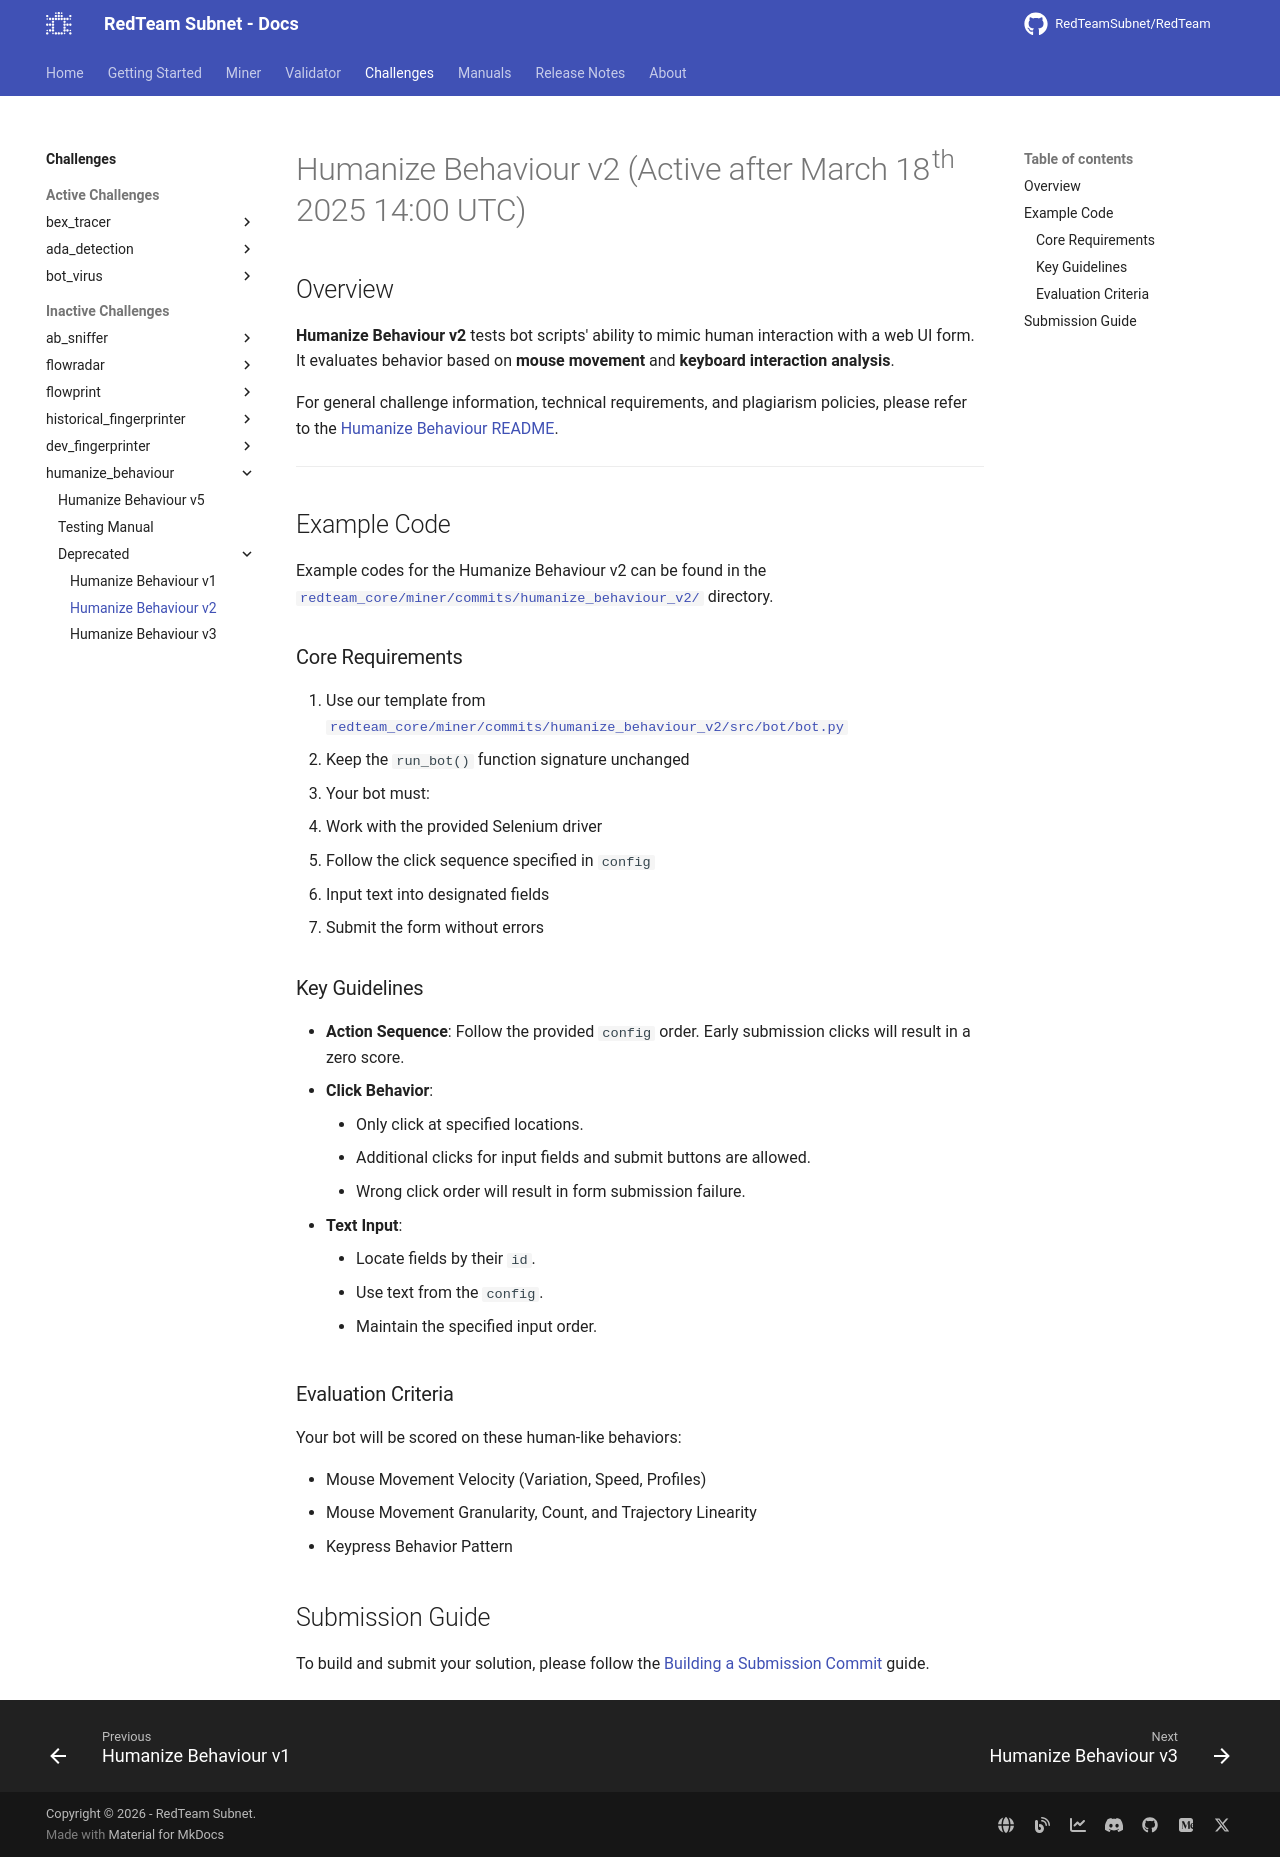

repository: RedTeamSubnet/RedTeam · page: 4.12/challenges/humanize_behaviour/deprecated/v2/index.html · generator: mkdocs

---
title: Humanize Behaviour v2
---

# Humanize Behaviour v2 (Active after March 18th 2025 14:00 UTC)

## Overview

**Humanize Behaviour v2** tests bot scripts' ability to mimic human interaction with a web UI form. It evaluates behavior based on **mouse movement** and **keyboard interaction analysis**.

For general challenge information, technical requirements, and plagiarism policies, please refer to the [Humanize Behaviour README](../README.md).

---

## Example Code

Example codes for the Humanize Behaviour v2 can be found in the [`redteam_core/miner/commits/humanize_behaviour_v2/`](https://github.com/RedTeamSubnet/RedTeam/blob/main/redteam_core/miner/commits/humanize_behaviour_v2/) directory.

### Core Requirements

1. Use our template from [`redteam_core/miner/commits/humanize_behaviour_v2/src/bot/bot.py`](https://github.com/RedTeamSubnet/RedTeam/blob/main/redteam_core/miner/commits/humanize_behaviour_v2/src/bot/bot.py)
2. Keep the `run_bot()` function signature unchanged
3. Your bot must:
   - Work with the provided Selenium driver
   - Follow the click sequence specified in `config`
   - Input text into designated fields
   - Submit the form without errors

### Key Guidelines

- **Action Sequence**: Follow the provided `config` order. Early submission clicks will result in a zero score.
- **Click Behavior**:
    - Only click at specified locations.
    - Additional clicks for input fields and submit buttons are allowed.
    - Wrong click order will result in form submission failure.
- **Text Input**:
    - Locate fields by their `id`.
    - Use text from the `config`.
    - Maintain the specified input order.

### Evaluation Criteria

Your bot will be scored on these human-like behaviors:

- Mouse Movement Velocity (Variation, Speed, Profiles)
- Mouse Movement Granularity, Count, and Trajectory Linearity
- Keypress Behavior Pattern

## Submission Guide

To build and submit your solution, please follow the [Building a Submission Commit](../../../miner/workflow/3.build-and-publish.md) guide.
